Run: headless pygame with SDL's dummy video driver; simulated clock (each Clock.tick advances the game by its frame time, no real sleeping); random seed 0; keys injected as events and as key.get_pressed() state; no mouse input.
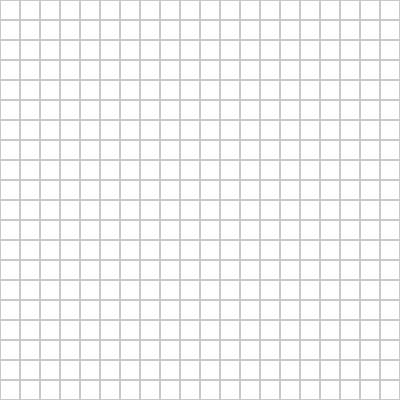
Frame 1 of 4 · flips 1–60 · no input
Frame 2 of 4 · flips 61–180 · tapped SPACE, RETURN · held RIGHT (→), D · screen unchanged from frame 1, image omitted
Frame 3 of 4 · flips 181–300 · held DOWN (↓), S · screen unchanged from frame 2, image omitted
Frame 4 of 4 · flips 301–420 · held LEFT (←), A, UP (↑), W · screen unchanged from frame 3, image omitted

The pygame program that drew these frames:

import pygame

# Dimensions de la fenêtre et de la matrice
WINDOW_SIZE = 400  # Taille de la fenêtre (400x400 pixels)
WORLD_SIZE = 20  # Taille de la matrice (20x20)
CELL_SIZE = WINDOW_SIZE // WORLD_SIZE  # Taille d'une cellule

# Couleurs
WHITE = (255, 255, 255)
GRAY = (200, 200, 200)

class Environment:
    def __init__(self, grid_size):
        self.grid_size = grid_size
        self.grid = [[0 for _ in range(grid_size)] for _ in range(grid_size)]

    def draw(self, screen):
        """Dessine la matrice sur l'écran"""
        for row in range(self.grid_size):
            for col in range(self.grid_size):
                color = WHITE
                pygame.draw.rect(screen, color, 
                                 (col * CELL_SIZE, row * CELL_SIZE, CELL_SIZE, CELL_SIZE))
                pygame.draw.rect(screen, GRAY, 
                                 (col * CELL_SIZE, row * CELL_SIZE, CELL_SIZE, CELL_SIZE), 1)

# Initialisation de Pygame
pygame.init()
screen = pygame.display.set_mode((WINDOW_SIZE, WINDOW_SIZE))
pygame.display.set_caption("Projet")
clock = pygame.time.Clock()

# Création de l'environnement
env = Environment(WORLD_SIZE)

running = True
while running:
    for event in pygame.event.get():
        if event.type == pygame.QUIT:
            running = False

    # Dessin de la matrice
    screen.fill(WHITE)
    env.draw(screen)
    
    pygame.display.flip()
    clock.tick(30)

pygame.quit()
